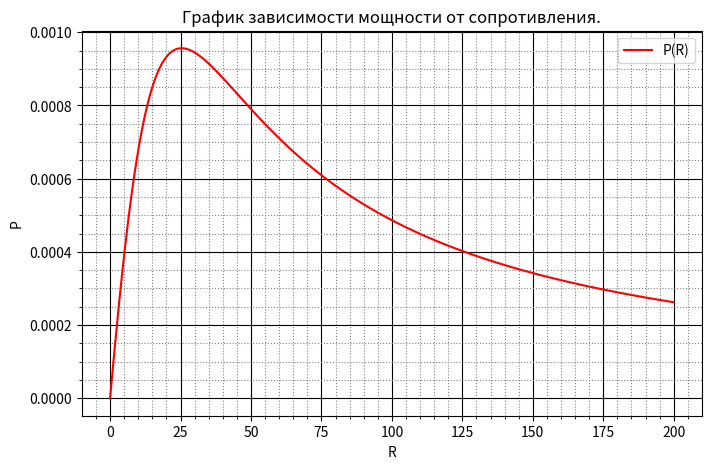

Generate this figure with matplotlib:
import math as m
import matplotlib.pyplot as plt
import numpy as np

omega = 900
Zr2 = 250
Zr3 = 750
Zrn = 100
Um = 1
L = 95 * 10** (-3)
C = 10 * 10 ** (-6)
Ln = 105 * 10 ** (-3)
Zl = complex(0, omega*L)
Zc = complex(0, -1/(omega * C))
Zln = complex(0, omega * Ln)
Z1 = Zl + Zc
Z2 = (Z1 * Zr2)/(Z1 + Zr2)

r_eq = (Z2 * Zr3)/(Z2 + Zr3)
print(r_eq)
Z_eq = Zr3 + Z2
print("Zэкв = ", Z_eq)
Im1 = Um / Z_eq
print("Im1 = ", Im1)
I1 = Im1/m.sqrt(2)
print("I1 = ", I1)
Uxx = I1 * Zr2
print("Uxx = ", Uxx)

R = np.arange(0, 200, 0.01)
P = []
max_R = 0

for i in range(len(R)):
    I = (Uxx)/(r_eq + R[i])
    x = abs((I**2) * R[i])
    if x == 0.0009564553652530139:
        max_R = R[i]
    P.append(x)

print(max(P))
print(max_R)

fig, ax = plt.subplots()

ax.plot(R, P, label = 'P(R)', color = 'r')
ax.legend()
ax.set_xlabel("R")
ax.set_ylabel("P")
ax.set_title("График зависимости мощности от сопротивления.")

ax.grid(which='major',
        color = 'k')

ax.minorticks_on()
ax.grid(which='minor',
        color = 'gray',
        linestyle = ':')

fig.set_figheight(5)
fig.set_figwidth(8)
plt.show()
